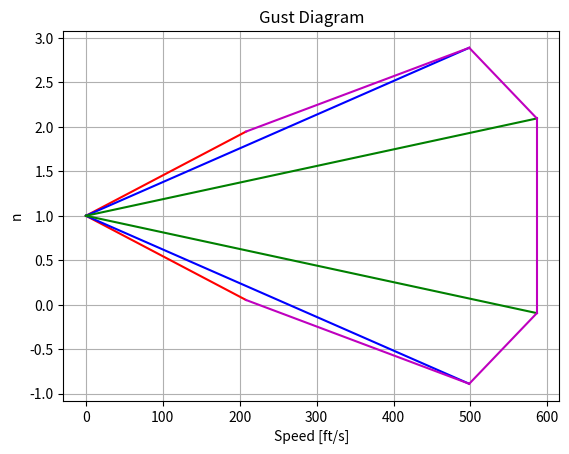
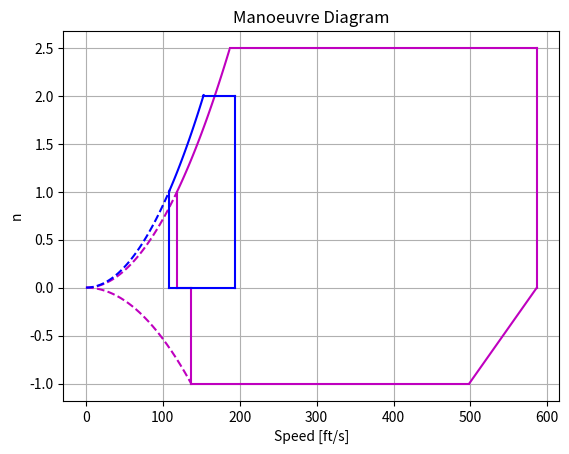
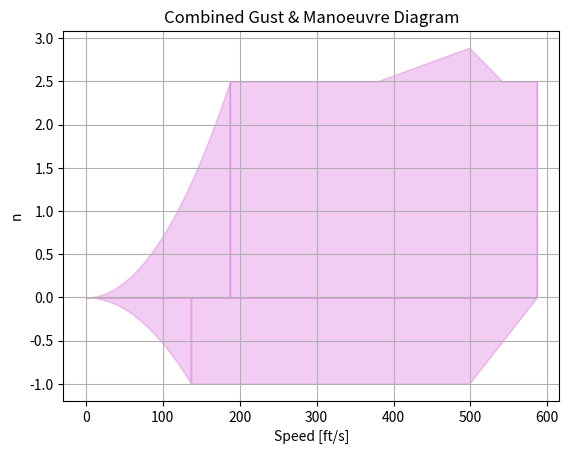

Source code (Python) for these figures, in order:
# TODO: turn this into a set of functions

import numpy as np
import matplotlib.pyplot as plt
from scipy.optimize import fsolve


def plot_diagrama_de_rafagas(ax, Vb, Vc, Vd, n_25fts, n_50fts, n_60fts, dv, units, vel_label):
    ax.plot(np.arange(0, Vb[units], dv), [1 + n_60fts(vel) for vel in np.arange(0, Vb[units], dv)], color='r')
    ax.plot(np.arange(0, Vb[units], dv), [1 - n_60fts(vel) for vel in np.arange(0, Vb[units], dv)], color='r')

    ax.plot(np.arange(0, Vc[units], dv), [1 + n_50fts(vel) for vel in np.arange(0, Vc[units], dv)], color='b')
    ax.plot(np.arange(0, Vc[units], dv), [1 - n_50fts(vel) for vel in np.arange(0, Vc[units], dv)], color='b')

    ax.plot(np.arange(0, Vd[units], dv), [1 + n_25fts(vel) for vel in np.arange(0, Vd[units], dv)], color='g')
    ax.plot(np.arange(0, Vd[units], dv), [1 - n_25fts(vel) for vel in np.arange(0, Vd[units], dv)], color='g')

    ax.plot([Vb[units], Vc[units]], [1 + n_60fts(Vb[units]), 1 + n_50fts(Vc[units])], color='m')
    ax.plot([Vb[units], Vc[units]], [1 - n_60fts(Vb[units]), 1 - n_50fts(Vc[units])], color='m')

    ax.plot([Vc[units], Vd[units]], [1 + n_50fts(Vc[units]), 1 + n_25fts(Vd[units])], color='m')
    ax.plot([Vc[units], Vd[units]], [1 - n_50fts(Vc[units]), 1 - n_25fts(Vd[units])], color='m')

    ax.plot([Vd[units], Vd[units]], [1 + n_25fts(Vd[units]), 1 - n_25fts(Vd[units])], color='m')
    ax.set_xlabel("Speed [{}]".format(vel_label[units]))
    ax.set_ylabel("n")
    ax.set_title("Gust Diagram")


def plot_diagrama_de_maniobras(ax, n_stall_pos, n_stall_neg, n_max, Vs1, Vs0, Va, dv):
    ax.plot(np.arange(0, Vs1[units], dv), [n_stall_pos(vel) for vel in np.arange(0, Vs1[units], dv)], color='m',
            linestyle='--')
    ax.plot([Vs1[units], Vs1[units]], [0, n_stall_pos(Vs1[units])], color='m')
    ax.plot(np.arange(Vs1[units], Va[units], dv), [n_stall_pos(vel) for vel in np.arange(Vs1[units], Va[units], dv)],
            color='m', linestyle='-')
    ax.plot(np.arange(0, Vs0[units] + dv, dv), [n_stall_neg(vel) for vel in np.arange(0, Vs0[units] + dv, dv)],
            color='m', linestyle='--')
    ax.plot([Vs0[units], Vs0[units]], [0, -1.0], color='m')
    ax.plot([Vs1[units], Vs0[units]], [0.0, 0.0], color='m')
    ax.plot([Va[units], Vd[units]], [n_max, n_max], color='m')
    ax.plot([Vd[units], Vd[units]], [n_max, 0], color='m')
    ax.plot([Vs0[units], Vc[units]], [-1.0, -1.0], color='m')
    ax.plot([Vc[units], Vd[units]], [-1.0, 0.0], color='m')


def plot_diagrama_de_maniobras_con_flap(ax, n_stall_flap, Vsf, Vf_n2, Vf, dv, units, vel_label):
    ax.plot(np.arange(0, Vsf[units] + dv, dv), [n_stall_flap(vel) for vel in np.arange(0, Vsf[units] + dv, dv)],
            color='b', linestyle='--')
    ax.plot(np.arange(Vsf[units], Vf_n2 + dv, dv), [n_stall_flap(vel) for vel in np.arange(Vsf[units], Vf_n2 + dv, dv)],
            color='b', linestyle='-')
    ax.plot([Vsf[units], Vsf[units]], [0.0, n_stall_flap(Vsf[units])], color='b', linestyle='-')
    ax.plot([Vf_n2, Vf[units]], [2.0, 2.0], color='b', linestyle='-')
    ax.plot([Vf[units], Vf[units]], [0.0, 2.0], color='b', linestyle='-')
    ax.plot([Vsf[units], Vf[units]], [0.0, 0.0], color='b', linestyle='-')
    ax.set_xlabel("Speed [{}]".format(vel_label[units]))
    ax.set_ylabel("n")
    ax.set_title("Manoeuvre Diagram")

def plot_diagrama_de_maniobras_y_rafagas(ax, n_stall_pos, n_stall_neg, n_gust_pos, n_gust_neg, n_manoeuvre_pos,
                                         n_manoeuvre_neg, v_intersec_pos, v_intersec_neg, Vd, dv, units, vel_label):
    ax.fill_between(np.arange(0, v_intersec_pos, dv), 0, [n_stall_pos(vel) for vel in np.arange(0, v_intersec_pos, dv)],
                    color='m', alpha=0.2)
    ax.fill_between(np.arange(v_intersec_pos, Vd[units], dv), 0, [max(n_gust_pos(vel), n_manoeuvre_pos(vel))
                                                                  for vel in np.arange(v_intersec_pos, Vd[units], dv)],
                    color='m', alpha=0.2)
    ax.fill_between(np.arange(0, v_intersec_neg, dv), 0, [n_stall_neg(vel) for vel in np.arange(0, v_intersec_neg, dv)],
                    color='m', alpha=0.2)
    ax.fill_between(np.arange(v_intersec_neg, Vd[units], dv), 0, [min(n_gust_neg(vel), n_manoeuvre_neg(vel))
                                                                  for vel in np.arange(v_intersec_neg, Vd[units], dv)],
                    color='m', alpha=0.2)
    ax.fill_between([Vd[units], Vd[units]], 0, [max(n_manoeuvre_pos(Vd[units]), n_gust_pos(Vd[units])),
                                                min(n_manoeuvre_neg(Vd[units]), n_gust_neg(Vd[units]))], color='m',
                    alpha=0.2)
    ax.set_xlabel("Speed [{}]".format(vel_label[units]))
    ax.set_ylabel("n")
    ax.set_title("Combined Gust & Manoeuvre Diagram")

#import ipdb
if __name__ == '__main__':
    # Units
    units = 'IM' # 'IM'
    ft2m = 0.3048
    lb2kg = 0.453592
    slugcuft2kgm3 = 515.379
    vel_label = {'IM': 'ft/s', 'SI': 'm/s'}

    # Input Data:
    CAM = {'SI': 2.461}
    CAM['IM'] = CAM['SI']/ft2m
    sw = {'SI': 60}
    sw['IM'] = sw['SI']/ft2m/ft2m
    a3D = 5.0037 #1/rad
    MTOW = {'SI': 23000}
    MTOW['IM'] = MTOW['SI']/lb2kg
    MLW = {'SI': 23000}
    MLW['IM'] = MLW['SI']/lb2kg
    W0 = {'SI': 13766.0}
    W0['IM'] = W0['SI']/lb2kg
    MZFW = {'SI': 16376.0}
    MZFW['IM'] = MZFW['SI']/lb2kg
    Vc = {'SI': 151.93}
    Vc['IM'] = Vc['SI']/ft2m
    clmax = 1.2463
    clmax_flap = 1.499
    clmin = -0.75*clmax

    Zmo = {'SI': 9999.2}
    Zmo['IM'] = Zmo['SI']/ft2m


    # Variables
    W = {'SI': 20000}
    W['IM'] = W['SI']/lb2kg

    h = {'SI': 5000}
    h['IM'] = h['SI']/ft2m


    den = {'SI': 0.125}
    den['IM'] = den['SI']/lb2kg*ft2m**3
    print(den)
    # constantes
    cte_fgz = {'IM': 250000}
    cte_fgz['SI'] = cte_fgz['IM']*ft2m
    s = {'IM': 100.015}
    s['SI'] = s['IM']*ft2m
    gravedad = {'SI': 9.81}
    gravedad['IM'] = gravedad['SI']*ft2m/lb2kg
    cte_nmax_1 = {'IM': 24000}
    cte_nmax_1['SI'] = cte_nmax_1['IM']*lb2kg
    cte_nmax_2 = {'IM': 10000}
    cte_nmax_2['SI'] = cte_nmax_1['IM']*lb2kg


    # Constants depending from input data
    carga_alar = {}
    H = {}
    Vs1 = {}
    Vs0 = {}
    Vsf = {}
    Vd = {}
    Va = {}
    Vf = {}
    Vb = {}
    Uref = {}
    Uds = U = {}
    Ude_25fts = {}
    Ude_50fts = {}
    Ude_60fts = {}
    carga_alar[units] = W[units]/sw[units]
    mu_g = 2*carga_alar[units]/(den[units]*CAM[units]*a3D)#*gravedad[units])
    print(mu_g)
    Kg = 0.88*(mu_g/(5.3+mu_g))
    Vs1[units] = np.sqrt(carga_alar[units]/(0.5*den[units]*clmax))
    Vs0[units] = np.sqrt(-carga_alar[units]/(0.5*den[units]*clmin))
    Vsf[units] = np.sqrt(carga_alar[units]/(0.5*den[units]*clmax_flap))

    # Calculo de n_max
    n_max = 2.1+cte_nmax_1[units]/(MTOW[units]+cte_nmax_2[units])
    if n_max < 2.5:
        n_max = 2.5
    elif n_max > 3.8:
        n_max = 3.8

    Va[units] = Vs1[units]*np.sqrt(n_max)
    if Va[units] > Vc[units]:
        Va[units] = Vc[units]
    Vd[units] = Vc[units]/0.85
    Vf[units] = max(Vs1[units]*1.6, Vsf[units]*1.8)

    cte_Uref_h1 = {'IM': 15000}
    cte_Uref_h1['SI'] = cte_Uref_h1['IM']*ft2m
    cte_Uref_h2 = {'IM': 50000}
    cte_Uref_h2['SI'] = cte_Uref_h2['IM']*ft2m
    cte_Uref_v1 = {'IM': 56}
    cte_Uref_v1['SI'] = cte_Uref_v1['IM']*ft2m
    cte_Uref_v2 = {'IM': 56}
    cte_Uref_v2['SI'] = cte_Uref_v2['IM']*ft2m
    cte_Uref_v3 = {'IM': 26}
    cte_Uref_v3['SI'] = cte_Uref_v3['IM']*ft2m

    #ipdb.set_trace()
    if h[units] < cte_Uref_h1[units]:
        Uref[units] = cte_Uref_v1[units]-12.0*h[units]/cte_Uref_h1[units]
    elif h[units] < cte_Uref_h2[units]:
        Uref[units] = cte_Uref_v2[units]-18.0*(h[units]-cte_Uref_h1[units])/(cte_Uref_h2[units]-cte_Uref_h1[units])
    else:
        Uref[units] = cte_Uref_v3[units]

    # Esta constante esta porque hay que usar la pendiente a_cn = dCn/dalpha, y no a_cl = dCl/dalpha, pero no se de donde sale el valor
    ad_CN = 0.59248
    cte_Vb = {'IM':498.0} # lb/s**2
    cte_Vb['SI'] = cte_Vb['IM']*ft2m**4/lb2kg
    Vb[units] = min(Vc[units], Vs1[units]*np.sqrt(1+Kg*Uref[units]*Vc[units]*a3D*ad_CN/(cte_Vb[units]*carga_alar[units])))

    # Velocidad de rafadas
    cte_Ude_h1 = {'IM': 20000}
    cte_Ude_h1['SI'] = cte_Ude_h1['IM']*ft2m
    cte_Ude_h2 = {'IM': 50000}
    cte_Ude_h2['SI'] = cte_Ude_h2['IM']*ft2m
    cte_25fts_v1 = {'IM': 25}
    cte_25fts_v1['SI'] = cte_25fts_v1['IM']*ft2m
    cte_25fts_v2 = {'IM': 33.34}
    cte_25fts_v2['SI'] = cte_25fts_v2['IM']*ft2m
    cte_25fts_m2 = 0.000417
    cte_25fts_v3 = {'IM': 12.5}
    cte_25fts_v3['SI'] = cte_25fts_v3['IM']*ft2m
    cte_50fts_v1 = {'IM': 50}
    cte_50fts_v1['SI'] = cte_50fts_v1['IM']*ft2m
    cte_50fts_v2 = {'IM': 66.77}
    cte_50fts_v2['SI'] = cte_50fts_v2['IM']*ft2m
    cte_50fts_m2 = 0.0008933
    cte_50fts_v3 = {'IM': 25}
    cte_50fts_v3['SI'] = cte_50fts_v3['IM']*ft2m
    cte_60fts_v1 = {'IM': 60}
    cte_60fts_v1['SI'] = cte_60fts_v1['IM']*ft2m
    cte_60fts_v2 = {'IM': 60}
    cte_60fts_v2['SI'] = cte_60fts_v2['IM']*ft2m
    cte_60fts_m2 = {'IM': 18}
    cte_60fts_m2['SI'] = cte_60fts_m2['IM']*ft2m
    cte_60fts_v3 = {'IM': 38}
    cte_60fts_v3['SI'] = cte_60fts_v3['IM']*ft2m


    if h[units] < cte_Ude_h1[units]:
        Ude_25fts[units] = cte_25fts_v1[units]
        Ude_50fts[units] = cte_50fts_v1[units]
        Ude_60fts[units] = cte_60fts_v1[units]
    elif h[units] < cte_Ude_h2[units]:
        Ude_25fts[units] = cte_25fts_v2[units] - cte_25fts_m2 * h[units]
        Ude_50fts[units] = cte_50fts_v2[units] - cte_50fts_m2 * h[units]
        Ude_60fts[units] = cte_60fts_v2[units] - cte_60fts_m2[units]*(h[units]-cte_Ude_h1[units])/(cte_Ude_h2[units]-cte_Ude_h2[units])
    else:
        Ude_25fts[units] = cte_25fts_v3[units]
        Ude_50fts[units] = cte_50fts_v3[units]
        Ude_60fts[units] = cte_60fts_v3[units]

    def n_25fts(vel):
        return fg*Ude_25fts[units]*a3D*ad_CN*vel/(cte_Vb[units]*carga_alar[units])

    def n_50fts(vel):
        return Kg*Ude_50fts[units]*a3D*ad_CN*vel/(cte_Vb[units]*carga_alar[units])

    def n_60fts(vel):
        return Kg*Ude_60fts[units]*a3D*ad_CN*vel/(cte_Vb[units]*carga_alar[units])

    def n_gust_pos(vel):
        if 0 <= vel <= Vb[units]:
            return 1+n_60fts(vel)
        elif vel <= Vc[units]:
            m = (n_50fts(Vc[units])-n_60fts(Vb[units]))/(Vc[units]-Vb[units])
            b = n_50fts(Vc[units])-m*Vc[units]
            return 1+m*vel+b
        elif vel <= Vd[units]:
            m = (n_25fts(Vd[units])-n_50fts(Vc[units]))/(Vd[units]-Vc[units])
            b = n_25fts(Vd[units])-m*Vd[units]
            return 1+m*vel+b
        return None

    def n_gust_neg(vel):
        if 0 <= vel <= Vb[units]:
            return 1-n_60fts(vel)
        elif vel <= Vc[units]:
            m = (n_50fts(Vc[units])-n_60fts(Vb[units]))/(Vc[units]-Vb[units])
            b = n_50fts(Vc[units])-m*Vc[units]
            return 1-m*vel+b
        elif vel <= Vd[units]:
            m = (n_25fts(Vd[units])-n_50fts(Vc[units]))/(Vd[units]-Vc[units])
            b = n_25fts(Vd[units])-m*Vd[units]
            return 1-m*vel+b
        return None

    # Variables definidas pero no utilizadas
    # H[units] = 12.5*CAM[units]
    R1 = MLW[units]/ MTOW[units]
    R2 = MZFW[units]/MTOW[units]
    fgm =  np.sqrt(R2*np.tan(np.pi*R1/4.0))
    fgz = 1 - Zmo[units]/cte_fgz[units]
    fg = 0.5*(fgz+fgm)
    # cte_Uds = {'IM':350}
    # cte_Uds['SI'] = cte_Uds['IM']*ft2m
    # Uds[units] = Uref[units]*fg*(H[units]/cte_Uds[units])**(1.0/6.0)
    # U[units] = 0.5*Uds[units]*(1-np.cos(np.pi*s[units]/H[units]))
    print("Kg = {}, Vb = {}, Vc = {}, Vd = {}".format(Kg,Vb, Vc, Vd))

    dv = 1.0

    # Diagrama de Rafagas
    fig, ax = plt.subplots(nrows=1, ncols= 1, sharex=True, sharey=True, squeeze=True)
    plot_diagrama_de_rafagas(ax, Vb, Vc, Vd, n_25fts, n_50fts, n_60fts, dv, units, vel_label)
    plt.grid(True)

    plt.show()

    def n_stall_pos(vel):
        return 0.5*den[units]*vel**2*sw[units]*clmax/W[units]


    def n_stall_neg(vel):
        return 0.5*den[units]*vel**2*sw[units]*clmin/W[units]


    def n_stall_flap(vel):
        return 0.5*den[units]*vel**2*sw[units]*clmax_flap/W[units]


    def n_manoeuvre_pos(vel):
        if 0 <= vel <= Va[units]:
            return n_stall_pos(vel)
        elif vel <= Vd[units]:
            return n_max

        return None

    def n_manoeuvre_neg(vel):
        if 0 <= vel <= Vs0[units]:
            return n_stall_neg(vel)
        elif vel <= Vc[units]:
            return -1.0
        elif vel <= Vd[units]:
            return -1+1/(Vd[units]-Vc[units])*(vel-Vc[units])

        return None

    # Diagrama de maniobras:
    fig, ax = plt.subplots(nrows=1, ncols= 1, sharex=True, sharey=True, squeeze=True)
    plot_diagrama_de_maniobras(ax, n_stall_pos, n_stall_neg, n_max, Vs1, Vs0, Va, dv)
    #plt.show()

    # Diagrama de maniobras c/flap:
    #fig, ax = plt.subplots(nrows=1, ncols= 1, sharex=True, sharey=True, squeeze=True)
    Vf_n2 = np.sqrt(2*W[units]/(0.5*den[units]*clmax_flap*sw[units]))
    plot_diagrama_de_maniobras_con_flap(ax, n_stall_flap, Vsf, Vf_n2, Vf, dv, units, vel_label)
    plt.grid(True)
    plt.show()

    # Calculo de las intersecciones:
    if n_gust_pos(Va[units]) > n_max:
        # extender stall hasta interseccion con gust y arrancar la comparacion desde ese punto
        def func1(vel):
            return n_gust_pos(vel) - n_stall_pos(vel)
        v_intersec_pos = fsolve(func1, Va[units])[0]
    else:
        v_intersec_pos = Va[units]

    if n_gust_pos(Vs0[units]) < -1.0:
        # extender stall hasta interseccion con gust y arrancar la comparacion desde ese punto
        def func2(vel):
            return n_gust_neg(vel) - n_stall_neg(vel)
        v_intersec_neg = fsolve(func2, Vs0[units])[0]
    else:
        v_intersec_neg = Vs0[units]

    # Plot intersection
    # fig = plt.figure(facecolor='white')
    # axescolor = '#f6f6f6'  # the axes background color
    # ax = fig.add_axes([0, 1, 0, 1], axisbg=axescolor)

    fig, ax = plt.subplots(nrows=1, ncols=1, sharex=True, sharey=True, squeeze=True)
    plot_diagrama_de_maniobras_y_rafagas(ax, n_stall_pos, n_stall_neg, n_gust_pos, n_gust_neg, n_manoeuvre_pos,
                                             n_manoeuvre_neg, v_intersec_pos, v_intersec_neg, Vd, dv, units, vel_label)
    plt.grid(True)
    plt.show()

